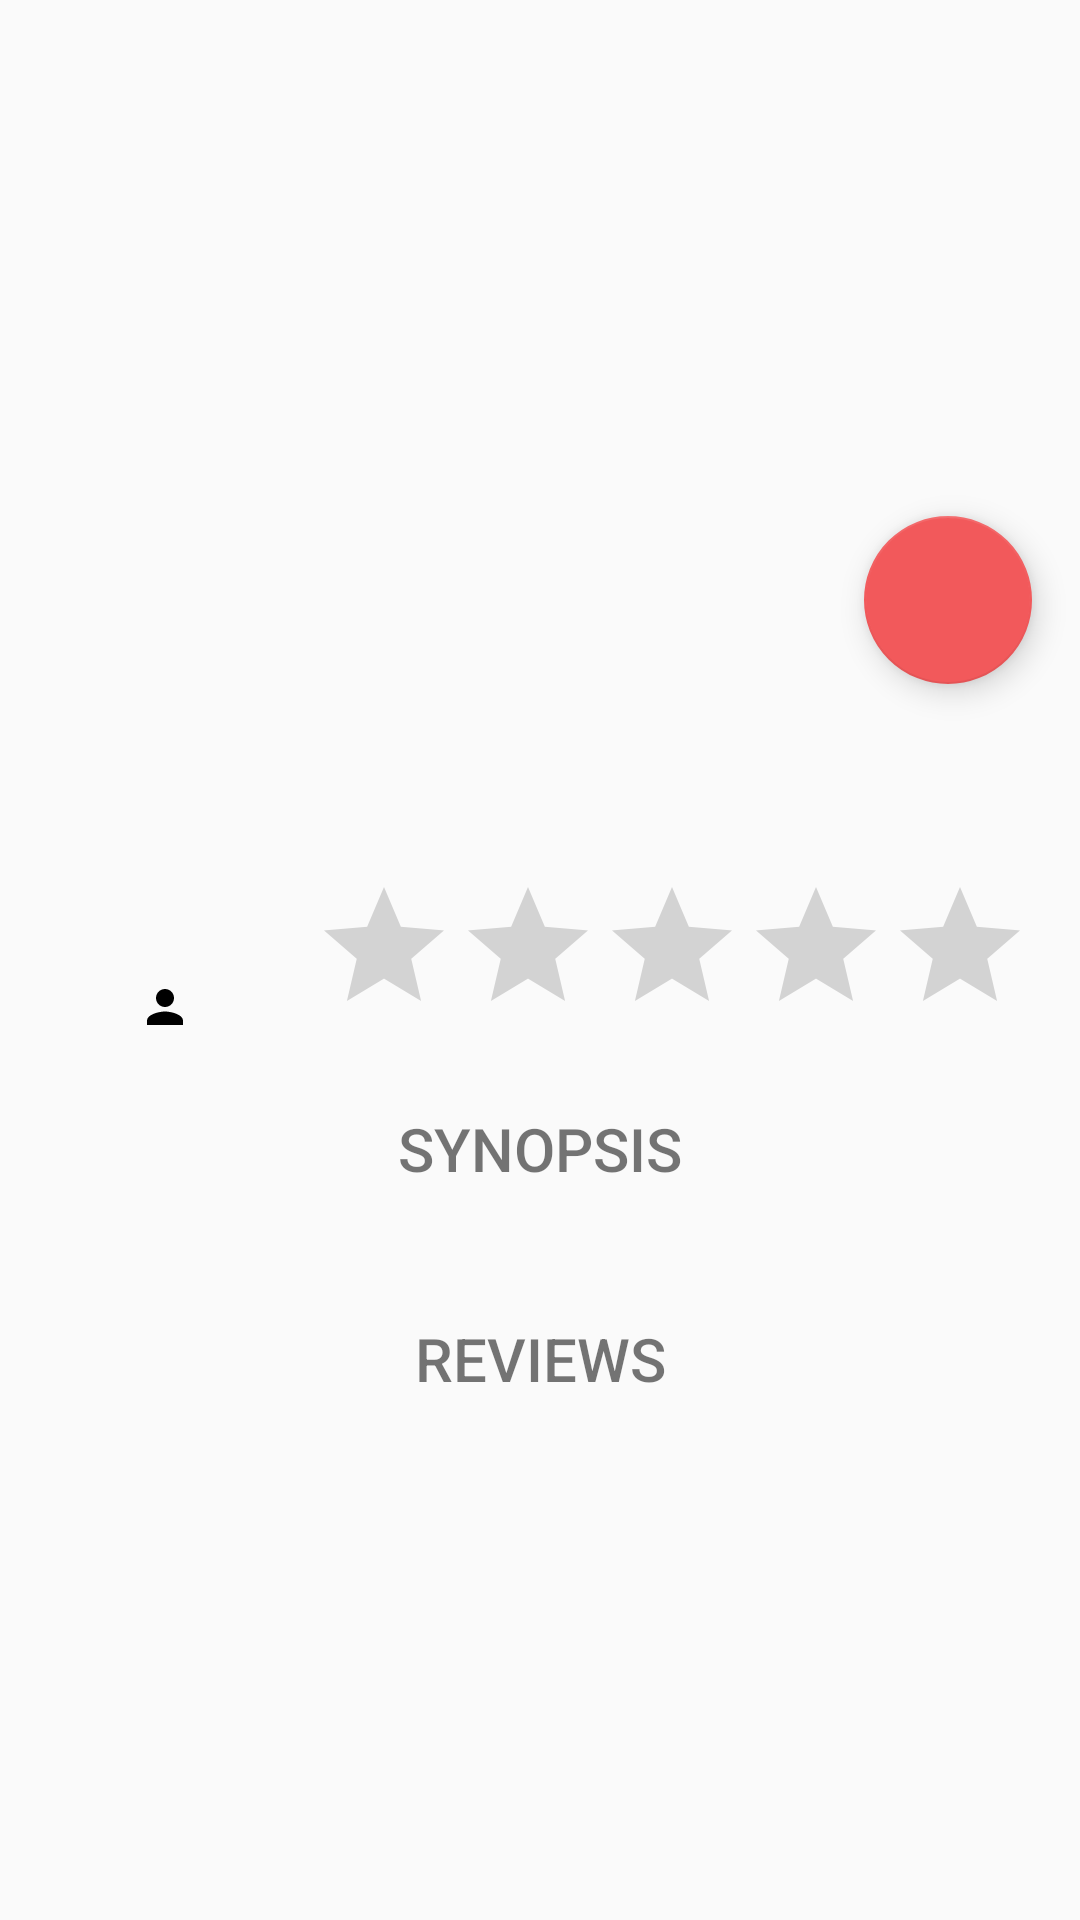

Write the Android layout XML for this screen, with the resource values it uses.
<!-- AndroidManifest.xml: application theme AppTheme -->
<!-- res/layout/activity_movie_detail.xml -->
<?xml version="1.0" encoding="utf-8"?>
<android.support.v4.widget.NestedScrollView xmlns:android="http://schemas.android.com/apk/res/android"
    xmlns:app="http://schemas.android.com/apk/res-auto"
    xmlns:tools="http://schemas.android.com/tools"
    android:layout_width="match_parent"
    android:layout_height="wrap_content"
    tools:context="com.fjoglar.popularmoviesapp.moviedetail.MovieDetailActivity">

    <android.support.constraint.ConstraintLayout
        android:layout_width="match_parent"
        android:layout_height="wrap_content">

        <ProgressBar
            android:id="@+id/progress_loading"
            android:layout_width="wrap_content"
            android:layout_height="wrap_content"
            android:visibility="gone"
            app:layout_constraintBottom_toBottomOf="parent"
            app:layout_constraintLeft_toLeftOf="parent"
            app:layout_constraintRight_toRightOf="parent"
            app:layout_constraintTop_toTopOf="parent" />

        <ImageView
            android:id="@+id/img_cover"
            android:layout_width="match_parent"
            android:layout_height="200dp"
            android:contentDescription="@string/default_image_content_description"
            android:foreground="@drawable/scrim"
            android:scaleType="centerCrop"
            app:layout_constraintEnd_toEndOf="parent"
            app:layout_constraintStart_toStartOf="parent"
            app:layout_constraintTop_toTopOf="parent" />

        <ImageView
            android:id="@+id/img_poster"
            android:layout_width="100dp"
            android:layout_height="wrap_content"
            android:layout_marginStart="16dp"
            android:adjustViewBounds="true"
            android:contentDescription="@string/default_image_content_description"
            android:scaleType="centerCrop"
            app:layout_constraintBottom_toBottomOf="@+id/img_cover"
            app:layout_constraintStart_toStartOf="parent"
            app:layout_constraintTop_toBottomOf="@+id/img_cover" />

        <android.support.design.widget.FloatingActionButton
            android:id="@+id/fab_add_favorite"
            android:layout_width="wrap_content"
            android:layout_height="wrap_content"
            android:layout_marginEnd="16dp"
            android:src="@drawable/ic_favorite_border_24dp"
            app:layout_constraintBottom_toBottomOf="@+id/img_cover"
            app:layout_constraintEnd_toEndOf="parent"
            app:layout_constraintTop_toBottomOf="@+id/img_cover" />

        <TextView
            android:id="@+id/text_title"
            android:layout_width="0dp"
            android:layout_height="wrap_content"
            android:layout_marginEnd="16dp"
            android:layout_marginStart="8dp"
            android:layout_marginTop="28dp"
            android:fontFamily="sans-serif"
            android:textSize="20sp"
            android:textStyle="normal"
            app:layout_constraintEnd_toEndOf="parent"
            app:layout_constraintStart_toEndOf="@+id/img_poster"
            app:layout_constraintTop_toBottomOf="@+id/img_cover" />

        <TextView
            android:id="@+id/text_release_date"
            android:layout_width="0dp"
            android:layout_height="wrap_content"
            android:layout_marginEnd="16dp"
            android:layout_marginStart="8dp"
            android:layout_marginTop="4dp"
            app:layout_constraintEnd_toEndOf="parent"
            app:layout_constraintStart_toEndOf="@+id/img_poster"
            app:layout_constraintTop_toBottomOf="@+id/text_title" />

        <TextView
            android:id="@+id/text_rating_score"
            android:layout_width="wrap_content"
            android:layout_height="wrap_content"
            android:layout_marginEnd="8dp"
            android:layout_marginStart="16dp"
            android:layout_marginTop="8dp"
            android:fontFamily="sans-serif"
            android:textSize="24sp"
            android:textStyle="bold"
            app:layout_constraintEnd_toStartOf="@+id/rating_score"
            app:layout_constraintStart_toStartOf="parent"
            app:layout_constraintTop_toBottomOf="@+id/text_release_date" />

        <TextView
            android:id="@+id/text_total_votes"
            android:layout_width="wrap_content"
            android:layout_height="wrap_content"
            android:layout_marginEnd="8dp"
            android:layout_marginStart="16dp"
            android:layout_marginTop="8dp"
            android:drawablePadding="2dp"
            android:drawableStart="@drawable/ic_person_18dp"
            app:layout_constraintEnd_toStartOf="@+id/rating_score"
            app:layout_constraintStart_toStartOf="parent"
            app:layout_constraintTop_toBottomOf="@+id/text_rating_score" />

        <RatingBar
            android:id="@+id/rating_score"
            android:layout_width="wrap_content"
            android:layout_height="48dp"
            android:layout_marginBottom="8dp"
            android:layout_marginEnd="16dp"
            android:layout_marginTop="8dp"
            android:isIndicator="true"
            android:numStars="5"
            android:stepSize="0.5"
            app:layout_constraintBottom_toBottomOf="@+id/text_total_votes"
            app:layout_constraintEnd_toEndOf="parent"
            app:layout_constraintTop_toTopOf="@+id/text_rating_score" />

        <android.support.v7.widget.RecyclerView
            android:id="@+id/rv_videos"
            android:layout_width="match_parent"
            android:layout_height="wrap_content"
            android:layout_marginTop="8dp"
            app:layout_constraintEnd_toEndOf="parent"
            app:layout_constraintStart_toStartOf="parent"
            app:layout_constraintTop_toBottomOf="@+id/text_total_votes" />

        <TextView
            android:id="@+id/text_synopsis_title"
            android:layout_width="wrap_content"
            android:layout_height="wrap_content"
            android:layout_marginEnd="16dp"
            android:layout_marginStart="16dp"
            android:layout_marginTop="16dp"
            android:fontFamily="sans-serif-medium"
            android:paddingEnd="16dp"
            android:paddingStart="16dp"
            android:text="@string/synopsis_title"
            android:textSize="20sp"
            android:textStyle="normal"
            app:layout_constraintEnd_toEndOf="parent"
            app:layout_constraintStart_toStartOf="parent"
            app:layout_constraintTop_toBottomOf="@+id/rv_videos" />

        <TextView
            android:id="@+id/text_synopsis"
            android:layout_width="match_parent"
            android:layout_height="wrap_content"
            android:layout_marginBottom="16dp"
            android:layout_marginEnd="16dp"
            android:layout_marginStart="16dp"
            android:layout_marginTop="8dp"
            android:fontFamily="sans-serif"
            android:textSize="14sp"
            android:textStyle="normal"
            app:layout_constraintEnd_toEndOf="parent"
            app:layout_constraintStart_toStartOf="parent"
            app:layout_constraintTop_toBottomOf="@+id/text_synopsis_title" />

        <TextView
            android:id="@+id/text_reviews_title"
            android:layout_width="wrap_content"
            android:layout_height="wrap_content"
            android:layout_marginEnd="16dp"
            android:layout_marginStart="16dp"
            android:layout_marginTop="16dp"
            android:fontFamily="sans-serif-medium"
            android:paddingEnd="16dp"
            android:paddingStart="16dp"
            android:text="@string/reviews_title"
            android:textSize="20sp"
            android:textStyle="normal"
            app:layout_constraintEnd_toEndOf="parent"
            app:layout_constraintStart_toStartOf="parent"
            app:layout_constraintTop_toBottomOf="@+id/text_synopsis" />

        <android.support.v7.widget.RecyclerView
            android:id="@+id/rv_reviews"
            android:layout_width="match_parent"
            android:layout_height="wrap_content"
            android:layout_marginTop="8dp"
            app:layout_constraintBottom_toBottomOf="parent"
            app:layout_constraintEnd_toEndOf="parent"
            app:layout_constraintStart_toStartOf="parent"
            app:layout_constraintTop_toBottomOf="@+id/text_reviews_title" />
    </android.support.constraint.ConstraintLayout>
</android.support.v4.widget.NestedScrollView>
<!-- resources referenced by this layout -->
<resources>
  <!-- drawable ic_person_18dp (drawable) -->
  <vector xmlns:android="http://schemas.android.com/apk/res/android"
          android:width="18dp"
          android:height="18dp"
          android:viewportWidth="24.0"
          android:viewportHeight="24.0">
      <path
          android:fillColor="#FF000000"
          android:pathData="M12,12c2.21,0 4,-1.79 4,-4s-1.79,-4 -4,-4 -4,1.79 -4,4 1.79,4 4,4zM12,14c-2.67,0 -8,1.34 -8,4v2h16v-2c0,-2.66 -5.33,-4 -8,-4z"/>
  </vector>
  <!-- drawable scrim (drawable) -->
  <?xml version="1.0" encoding="utf-8"?>
  <shape
      xmlns:android="http://schemas.android.com/apk/res/android">
  
      <gradient
          android:angle="90"
          android:centerY="0.3"
          android:startColor="#CC000000"
          android:centerColor="#66000000"
          android:endColor="#00000000"
          android:type="linear"/>
  </shape>
  <string name="default_image_content_description">Movie poster</string>
  <string name="reviews_title">REVIEWS</string>
  <string name="synopsis_title">SYNOPSIS</string>
  <style name="AppTheme" parent="Theme.AppCompat.Light.DarkActionBar">
          
          <item name="colorPrimary">@color/colorPrimary</item>
          <item name="colorPrimaryDark">@color/colorPrimaryDark</item>
          <item name="colorAccent">@color/colorAccent</item>
      </style>
  <color name="colorPrimary">#4D3E91</color>
  <color name="colorPrimaryDark">#3D307E</color>
  <color name="colorAccent">#F2595B</color>
</resources>
